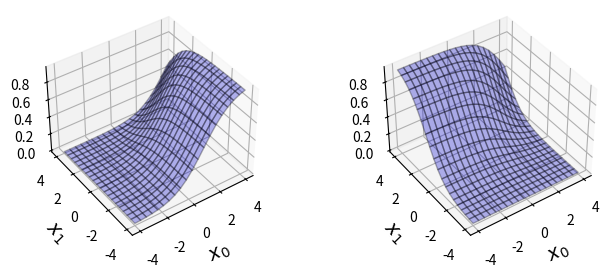

Write the Python code that produced this figure.
"""
4-7  指数関数と対数関数
"""
"""
4-7-6  ソフトマックス関数
"""

import numpy as np
import matplotlib.pyplot as plt
from mpl_toolkits.mplot3d import Axes3D

def softmax(x0, x1, x2):
    u = np.exp(x0) + np.exp(x1) + np.exp(x2)
    return np.exp(x0) / u, np.exp(x1) / u, np.exp(x2) / u

# test
y = softmax(2, 1, -1)
print(np.round(y, 2))
print(np.sum(y))

xn = 20
x0 = np.linspace(-4, 4, xn)
x1 = np.linspace(-4, 4, xn)

y = np.zeros((xn, xn, 3))
for i0 in range(xn):
    for i1 in range(xn):
        y[i1, i0, :] = softmax(x0[i0], x1[i1], 1)

xx0, xx1 = np.meshgrid(x0, x1)
plt.figure(figsize=(8, 3))
for i in range(2):
    ax = plt.subplot(1, 2, i+1, projection='3d')
    ax.plot_surface(xx0, xx1, y[:, :, i], rstride=1, cstride=1, alpha=0.3, color='blue', edgecolor='black')
    ax.set_xlabel('$x_0$', fontsize=14)
    ax.set_ylabel('$x_1$', fontsize=14)
    ax.view_init(40, -125)

plt.show()
